Run: headless pygame with SDL's dummy video driver; simulated clock (each Clock.tick advances the game by its frame time, no real sleeping); random seed 0; keys injected as events and as key.get_pressed() state; no mouse input.
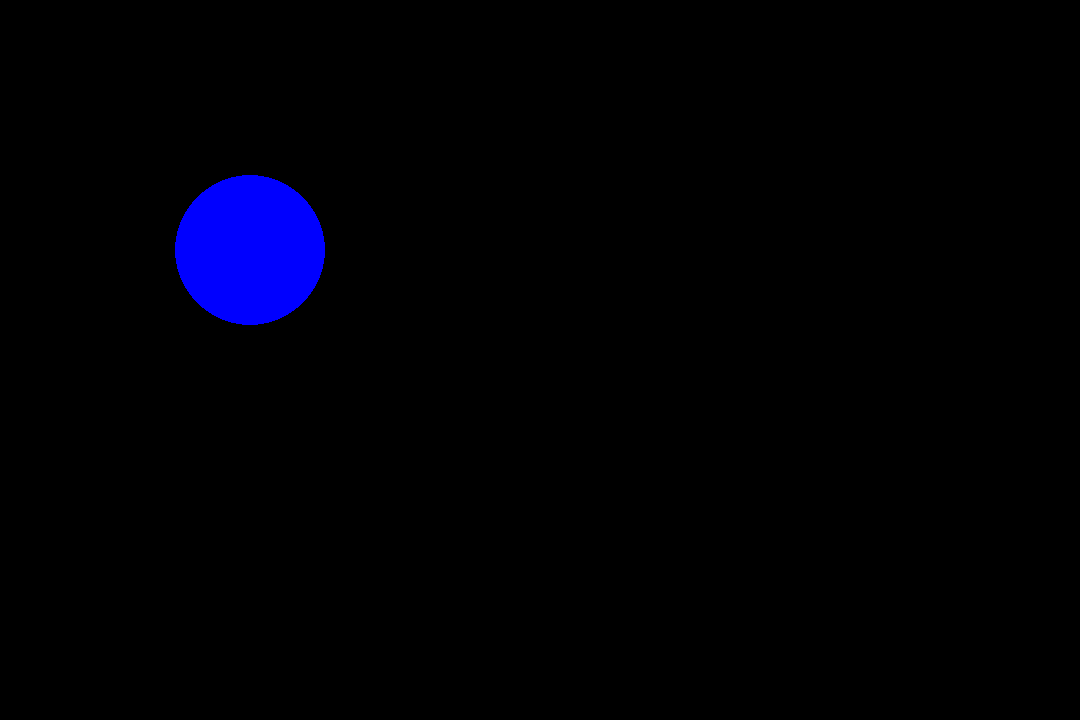
Frame 1 of 4 · flips 1–60 · no input
Frame 2 of 4 · flips 61–180 · tapped SPACE, RETURN · held RIGHT (→), D · screen unchanged from frame 1, image omitted
Frame 3 of 4 · flips 181–300 · held DOWN (↓), S · screen unchanged from frame 2, image omitted
Frame 4 of 4 · flips 301–420 · held LEFT (←), A, UP (↑), W · screen unchanged from frame 3, image omitted

The pygame program that drew these frames:

# 1 - import packages
import pygame
import sys

# 2 - Define constants
BLACK = (0, 0, 0)
WINDOW_WIDTH =  1080
WINDOW_HEIGHT = 720
FRAME_RATE = 30

# 3 - Initialize pygame
pygame.init()
window = pygame.display.set_mode((WINDOW_WIDTH, WINDOW_HEIGHT))
clock = pygame.time.Clock()

# 4 - Load assets: images/ sounds / etc.

# 5 - Initialize vairables

# 6 - Loop forever
while True:
    # 7 - Check for and handle events
    for event in pygame.event.get():
        if event.type == pygame.QUIT:
            pygame.quit()
            sys.exit()
    # 8 - Do any per frame actions
    # 9 - Clear the window
    window.fill(BLACK)
    # 10 - Draw all window elements
    pygame.draw.circle(window, (0, 0, 255), (250, 250), 75)
    # 11 - Update the window
    pygame.display.update()
    # 12 - Ensure frame rate 
    clock.tick(FRAME_RATE)
